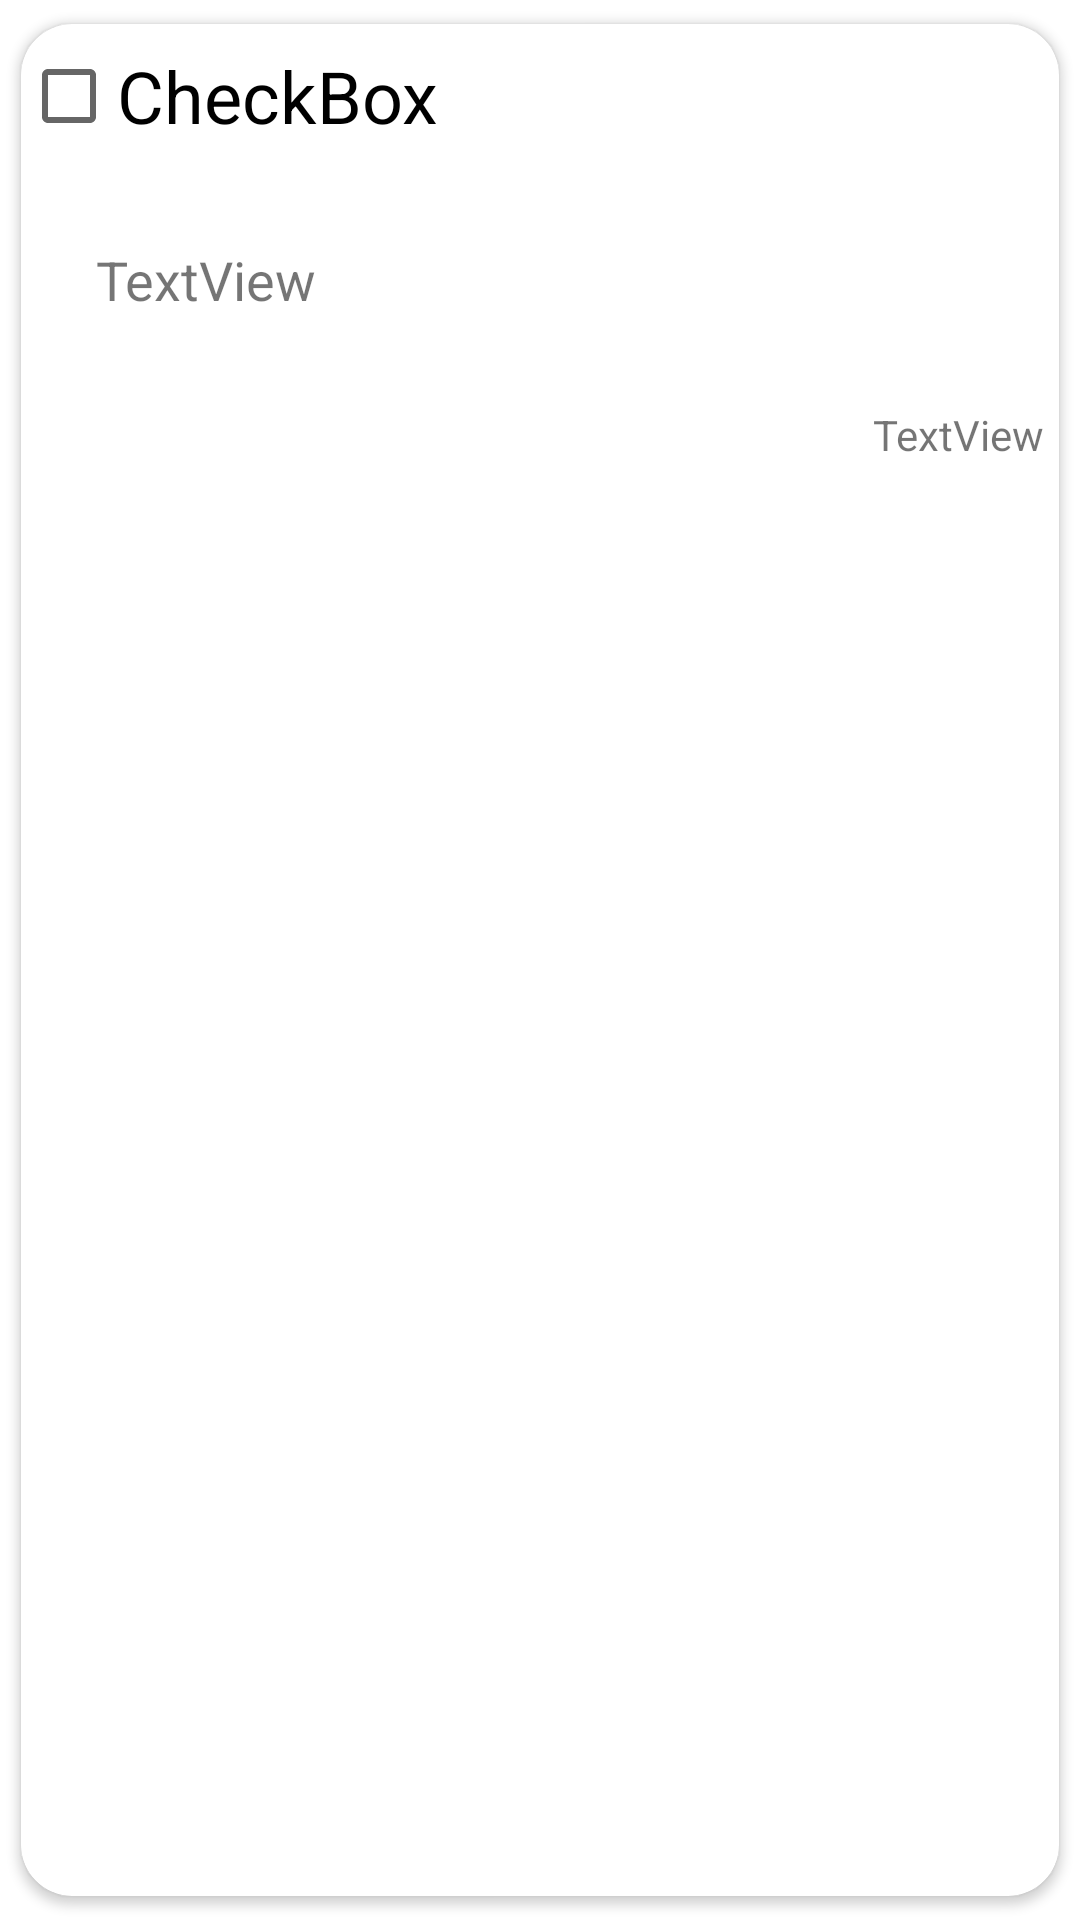

Here is an Android app screen rendered from its layout file. Give the layout XML and the strings, colors and styles it references.
<!-- AndroidManifest.xml: application theme Theme.BestAppEver2 -->
<!-- res/layout/row.xml -->
<?xml version="1.0" encoding="utf-8"?>
<androidx.cardview.widget.CardView xmlns:android="http://schemas.android.com/apk/res/android"
    xmlns:app="http://schemas.android.com/apk/res-auto"
    android:id="@+id/Card"
    android:layout_width="match_parent"
    android:layout_height="wrap_content"
    android:layout_margin="10dp"
    android:elevation="4dp"
    app:cardBackgroundColor="#FFFFFF"
    app:cardCornerRadius="17dp"
    app:cardUseCompatPadding="true">


    <LinearLayout

        android:id="@+id/linear_layout"
        android:layout_width="match_parent"
        android:layout_height="wrap_content"

        android:orientation="vertical">

        <LinearLayout
            android:layout_width="match_parent"
            android:layout_height="match_parent"
            android:orientation="horizontal">

            <CheckBox
                android:id="@+id/checktask"
                android:layout_width="wrap_content"
                android:layout_height="wrap_content"
                android:text="CheckBox"
                android:textSize="24sp" />

        </LinearLayout>

        <LinearLayout
            android:id="@+id/expandable_layout"
            android:layout_width="match_parent"

            android:layout_height="wrap_content"
            android:orientation="vertical">

            <TextView
                android:id="@+id/description"
                android:layout_width="match_parent"
                android:layout_height="wrap_content"
                android:layout_marginStart="10dp"
                android:layout_marginLeft="10dp"
                android:layout_marginTop="10dp"
                android:layout_marginEnd="10dp"
                android:layout_marginRight="10dp"
                android:layout_marginBottom="10dp"
                android:padding="15dp"
                android:text="TextView"
                android:textSize="18sp" />

            <TextView
                android:id="@+id/dateTxt"
                android:layout_width="wrap_content"
                android:layout_height="wrap_content"
                android:layout_gravity="right"
                android:layout_margin="5dp"
                android:text="TextView" />

        </LinearLayout>

        <TextView
            android:id="@+id/textView"
            android:layout_width="match_parent"
            android:layout_height="wrap_content" />

    </LinearLayout>

</androidx.cardview.widget.CardView>
<!-- resources referenced by this layout -->
<resources>
  <style name="Theme.BestAppEver2" parent="Theme.MaterialComponents.DayNight.DarkActionBar">
      
      <item name="colorPrimary">#FF9800</item>
      <item name="colorPrimaryVariant">#FF8400</item>
      <item name="colorOnPrimary">@color/white</item>
      
      <item name="colorSecondary">#00B351</item>
      <item name="colorSecondaryVariant">@color/teal_700</item>
      <item name="colorOnSecondary">@color/white</item>
      
      <item name="android:statusBarColor" tools:targetApi="l">?attr/colorPrimaryVariant</item>
      
  </style>
  <color name="white">#FFFFFFFF</color>
  <color name="teal_700">#FF018786</color>
</resources>
